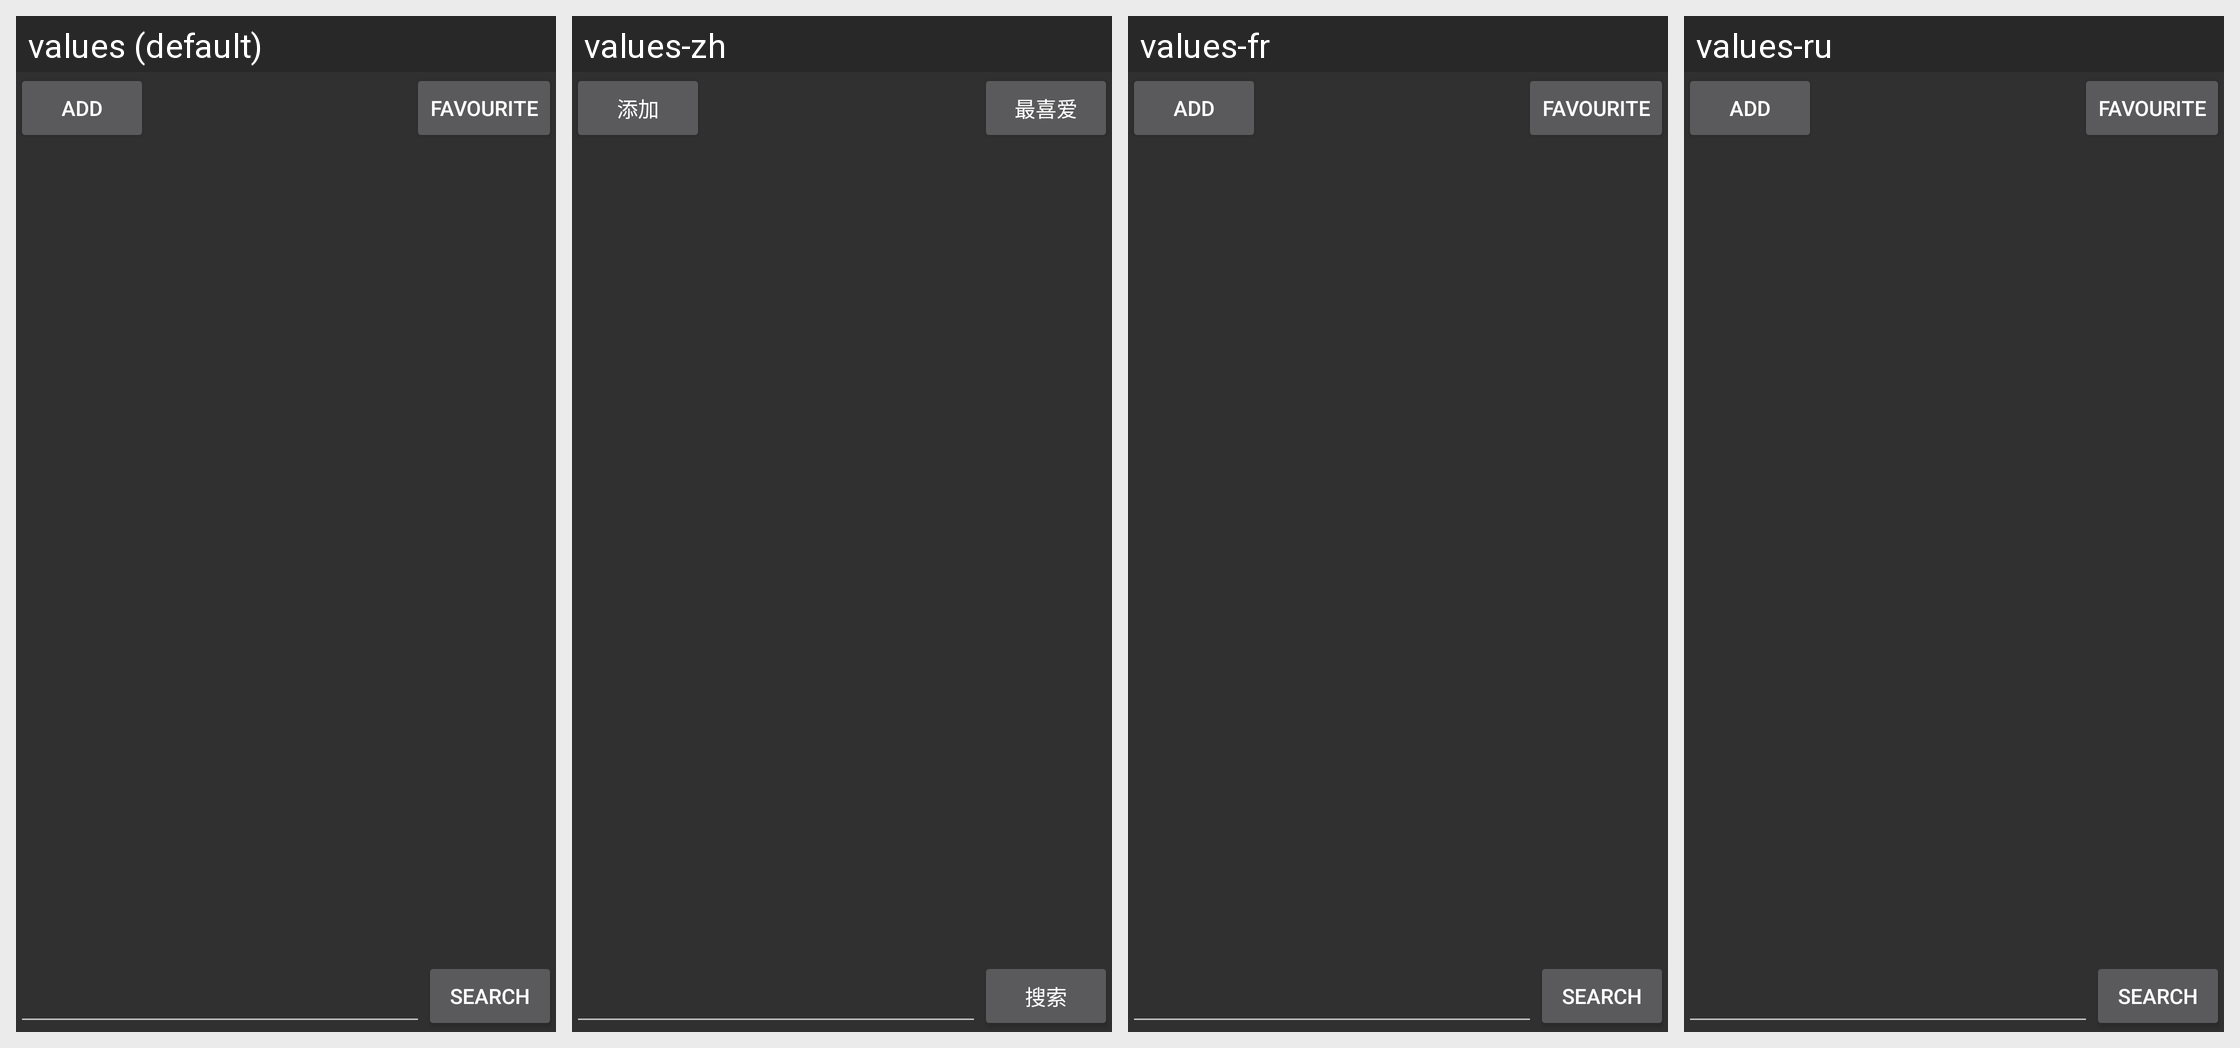

Translations of the strings shown on this Android screen, per locale in the grid:
Android screen res/layout/nutrition_activity_main.xml rendered under 4 locales, left to right: values (default), values-zh, values-fr, values-ru. Device: Nexus 5 (rendered at 1080×1920; each locale shown at half size, 540×960, under a caption strip naming it); theme Theme.AppCompat.
Strings drawn on this screen, with the default value and each locale's value (text and hints the layout hard-codes, and strings that could not be matched under every locale, appear in the picture but are not listed):

btn_add
  values: Add
  values-zh: 添加
  values-fr: Add  [not translated; the default value is used]
  values-ru: Add  [not translated; the default value is used]

btn_favourite
  values: Favourite
  values-zh: 最喜爱
  values-fr: Favourite  [not translated; the default value is used]
  values-ru: Favourite  [not translated; the default value is used]

btn_search
  values: Search
  values-zh: 搜索
  values-fr: Search  [not translated; the default value is used]
  values-ru: Search  [not translated; the default value is used]
